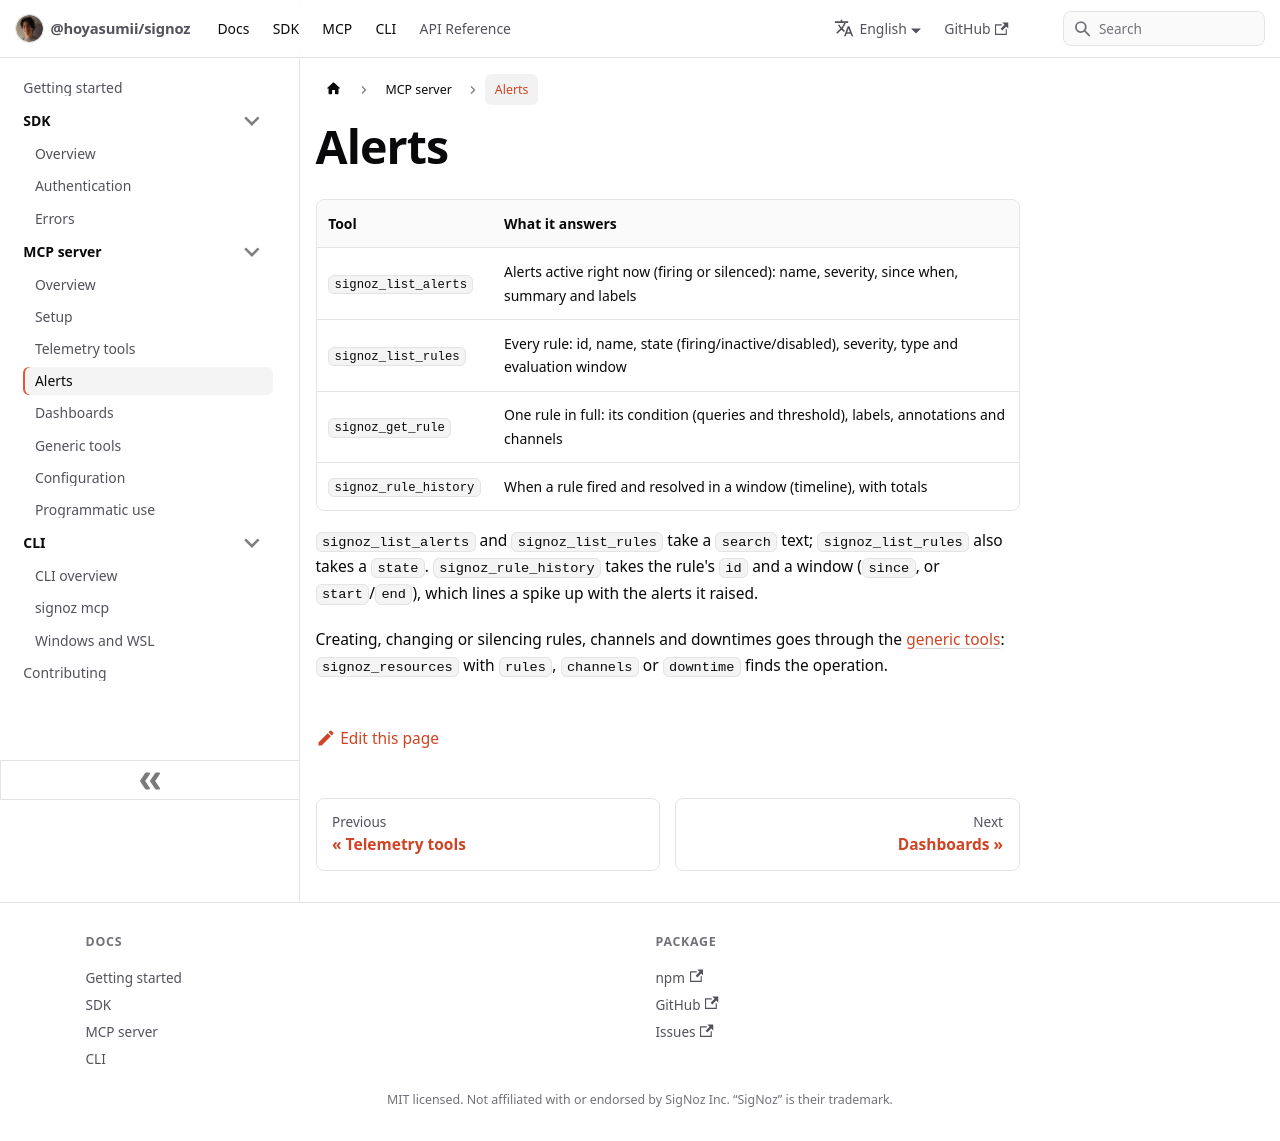

repository: Hoyasumii/signoz · page: docs/mcp/alerts.html · generator: docusaurus

---
sidebar_position: 4
title: Alerts
description: "Firing alerts, alert rules and when a rule fired and resolved."
---

# Alerts

| Tool                  | What it answers                                                                              |
| --------------------- | -------------------------------------------------------------------------------------------- |
| `signoz_list_alerts`  | Alerts active right now (firing or silenced): name, severity, since when, summary and labels |
| `signoz_list_rules`   | Every rule: id, name, state (firing/inactive/disabled), severity, type and evaluation window |
| `signoz_get_rule`     | One rule in full: its condition (queries and threshold), labels, annotations and channels    |
| `signoz_rule_history` | When a rule fired and resolved in a window (timeline), with totals                           |

`signoz_list_alerts` and `signoz_list_rules` take a `search` text; `signoz_list_rules` also takes a `state`.
`signoz_rule_history` takes the rule's `id` and a window (`since`, or `start`/`end`), which lines a spike up with
the alerts it raised.

Creating, changing or silencing rules, channels and downtimes goes through the
[generic tools](./generic-tools.md): `signoz_resources` with `rules`, `channels` or `downtime` finds the operation.
